Image classification data set "dataset" (sarah-antillia/SOL4Py_V4 on GitHub). Class labels (9): bell pepper, bitter gourd, carrot, cucumber, grape, lemon, orange, strawberry, zucchini.

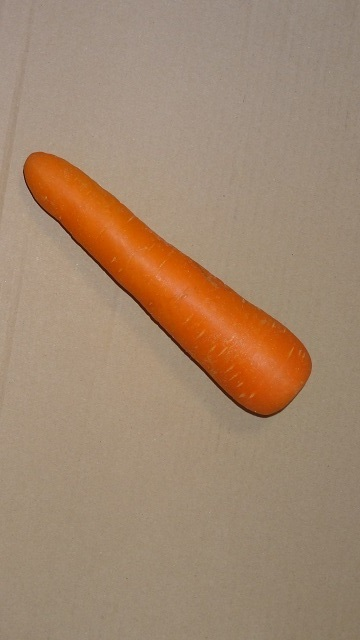
Label: carrot

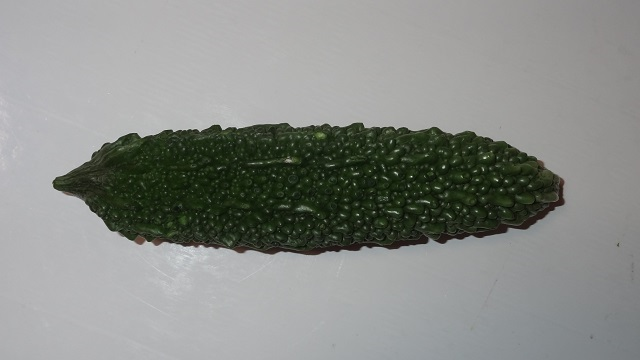
Label: bitter gourd

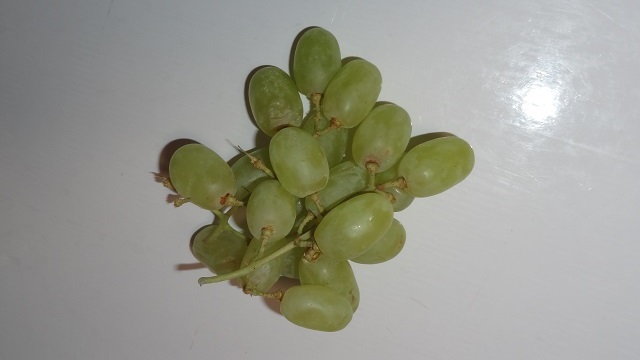
Label: grape

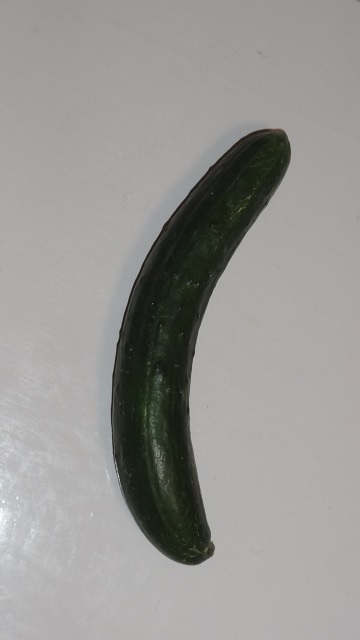
Label: cucumber

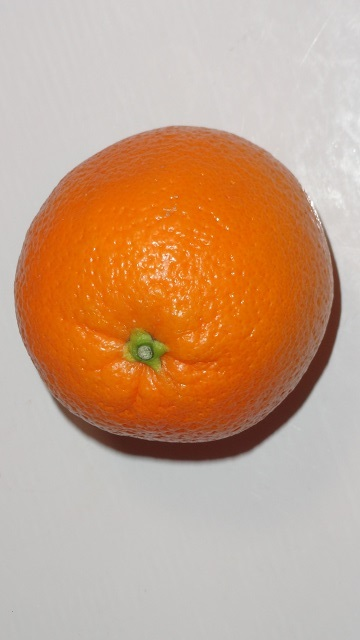
Label: orange

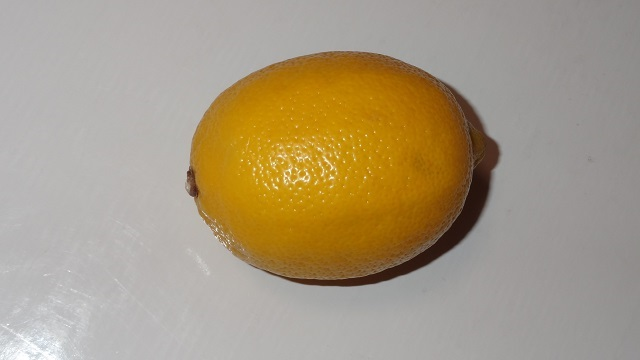
Label: lemon
